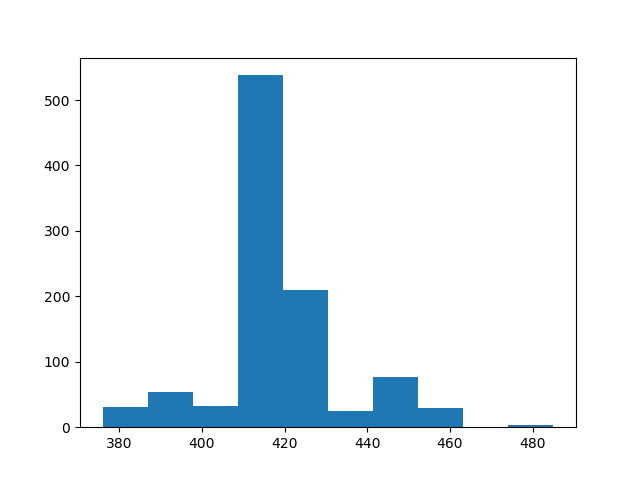

Values plotted in this chart, from the file beside it:
count, value
0, 378
1, 380
2, 376
3, 380
4, 397
5, 409
6, 416
7, 415
8, 419
9, 419
10, 420
11, 418
12, 420
13, 420
14, 417
15, 417
16, 418
17, 420
18, 420
19, 419
20, 416
21, 419
22, 419
23, 418
24, 413
25, 419
26, 421
27, 418
28, 419
29, 413
30, 419
31, 420
32, 421
33, 413
34, 419
35, 418
36, 420
37, 415
38, 414
39, 416
40, 420
41, 418
42, 416
43, 419
44, 420
45, 414
46, 418
47, 416
48, 421
49, 420
50, 417
51, 415
52, 415
53, 420
54, 419
55, 448
56, 462
57, 417
58, 419
59, 413
... 940 more rows
